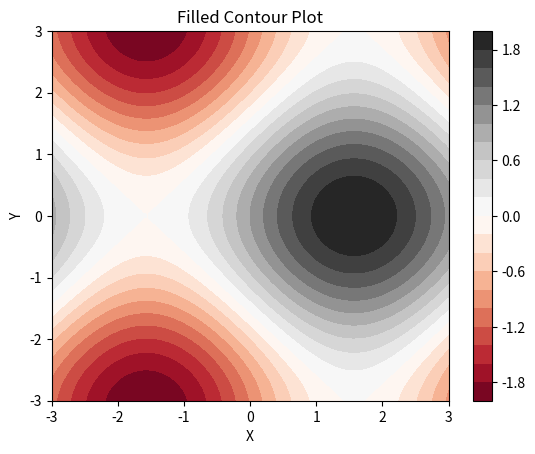

Reproduce this figure in Python.
import numpy as np
import matplotlib.pyplot as plt

# Create some data
x = np.linspace(-3, 3, 100)
y = np.linspace(-3, 3, 100)
X, Y = np.meshgrid(x, y)
Z = np.sin(X) + np.cos(Y)

# Create a filled contour plot
plt.contourf(X, Y, Z, 20, cmap='RdGy')
plt.colorbar()
plt.title('Filled Contour Plot')
plt.xlabel('X')
plt.ylabel('Y')
plt.show()